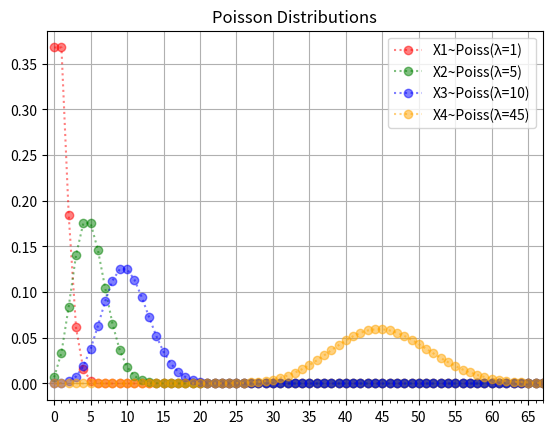

Write Python code to recreate this figure.
import numpy as np
import matplotlib.pyplot as plt
from scipy.stats import poisson

# Parameters: Poisson Distributions
lambda_1 = 1
lambda_2 = 5
lambda_3 = 10
lambda_4 = 45

x1 = np.arange(100)
x2 = np.arange(100)
x3 = np.arange(100)
x4 = np.arange(100)

pmf_x1 = poisson.pmf(x1, lambda_1)
pmf_x2 = poisson.pmf(x2, lambda_2)
pmf_x3 = poisson.pmf(x3, lambda_3)
pmf_x4 = poisson.pmf(x4, lambda_4)

# Cartesian plane setup
fig, ax = plt.subplots()

ax.set_title('Poisson Distributions')

ax.set_xlabel('')
ax.set_xticks(np.arange(0, 100, 5))
ax.set_xticks(np.arange(0, 100), minor=True)
ax.set_xlim(-1, 67)

ax.set_ylabel('')

# Plot data
ax.plot(x1, pmf_x1, marker='o', linestyle=':', color='red'   , alpha=0.5,
        label='X1~Poiss(λ=1)')
ax.plot(x2, pmf_x2, marker='o', linestyle=':', color='green' , alpha=0.5,
        label='X2~Poiss(λ=5)')
ax.plot(x3, pmf_x3, marker='o', linestyle=':', color='blue'  , alpha=0.5,
        label='X3~Poiss(λ=10)')
ax.plot(x4, pmf_x4, marker='o', linestyle=':', color='orange', alpha=0.5,
        label='X4~Poiss(λ=45)')

# Render
ax.grid()
ax.legend()

plt.show()
